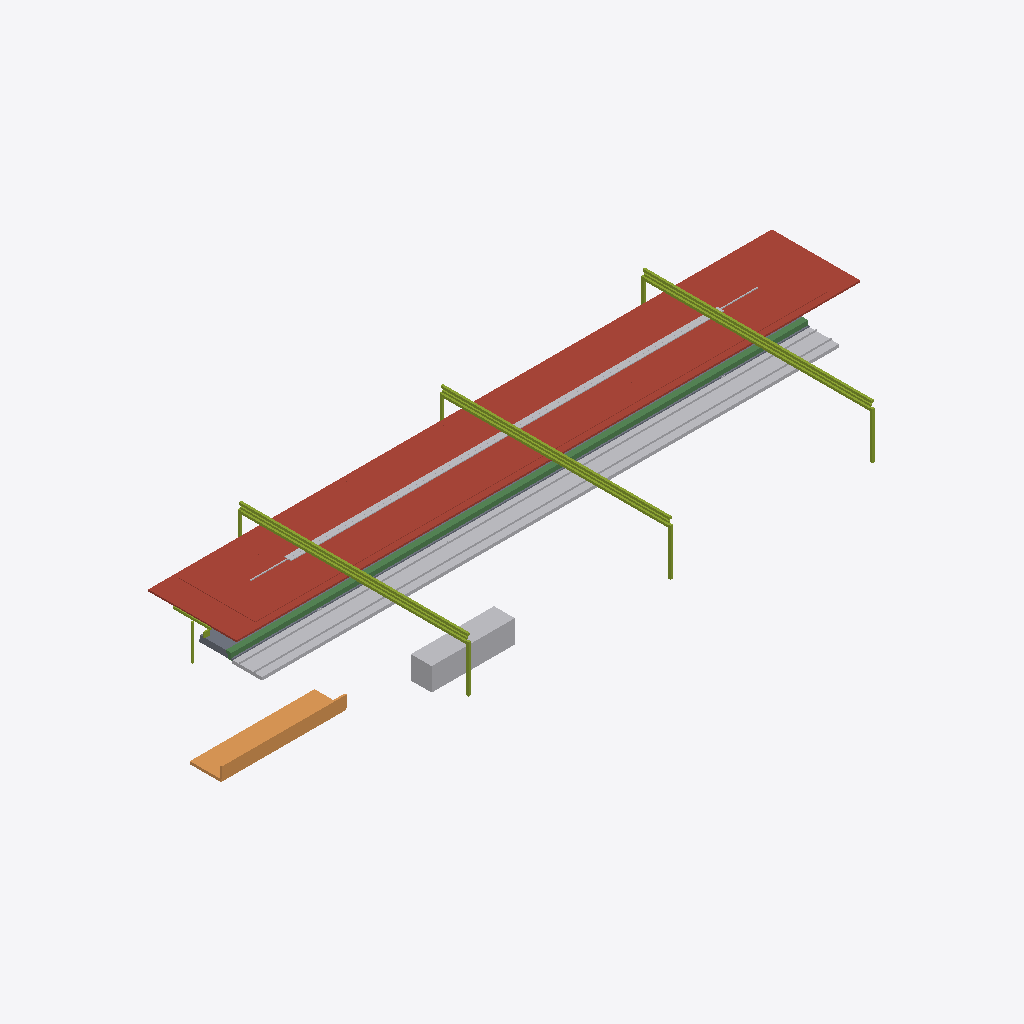
Isometric view of an IFC building model (IFC-SPF (STEP), schema IFC4X3, length unit metre), seen from the south-west, elements coloured by IFC class: 4 other elements (light grey), 2 roofs (red-brown), 2 members (olive), 2 slabs (grey), 1 beam (green), 1 ramp (orange).
Extent 69.0 m × 22.2 m × 6.0 m (x, y, z). Elements (24): 2 IfcCableCarrierSegment, 2 IfcCommunicationsAppliance, 2 IfcElectricDistributionBoard, 2 IfcMember, 2 IfcRoof, 2 IfcSlab, 1 IfcAlarm, 1 IfcAudioVisualAppliance, 1 IfcBeam, 1 IfcCovering, 1 IfcDiscreteAccessory, 1 IfcDistributionElement.

HEADER;
FILE_DESCRIPTION(('ViewDefinition [CoordinationView]'),'2;1');
FILE_NAME('station-halt.ifc','2026-08-30T00:00:00+00:00',('OpenSourceRail'),('OpenSourceRail'),'IfcOpenShell 0.8.5','OpenSourceRail deterministic station IFC exporte','design-reference / not for construction');
FILE_SCHEMA(('IFC4X3'));
ENDSEC;
DATA;
#1=IFCPROJECT('1rrc1slHHHSPxgtp8aZ4VY',$,'OSR halt station coordination',$,$,$,$,(#14),#9);
#2=IFCSITE('0F9tfqivnIgf8tws_I8W9c',$,'halt station site',$,$,#18,$,$,.ELEMENT.,$,$,$,$,$);
#3=IFCBUILDING('0QiXPzEmTKWO2lhT7932dH',$,'halt station',$,$,#21,$,$,.ELEMENT.,$,$,$);
#1539=IFCROOF('3geHt8OJ9NJuaXISAt9mDG',$,'8.5 m × 22 m factory-bonded auxiliary solar-roof bay module','ceil(148.0 m2 required / 187 m2 module)','OSR station product item',#1558,#1555,'STN-CNP-P050',$);
#1497=IFCTRACKELEMENT('07e5k1c$TTAfWaVrifNKQ5',$,'station track-deck and running-rail interface','one track-deck/rail interface per boarding-face track, separate from ordinary running spans','OSR station product item',#1522,#1519,'STN-CIV-P060',$);
#903=IFCROOF('2VnriFlH9LygpIzIZoNP4p',$,'factory-bonded solar roof sandwich panel with MC4 leads','one 6 m × 4.2 m panel per canopy bay','OSR station product item',#922,#919,'STN-CNP-P030',$);
#1575=IFCMEMBER('102X0i_ObRV8z3slo2gNp4',$,'22 m S355 transverse Warren-truss frame with two HSS 200 columns','N + 1 shared transverse frames for N adjacent auxiliary roof modules','OSR station product item',#1816,#1813,'STN-CNP-P060',$);
#189=IFCBEAM('0phD2K$2rRJhSJkYKLe8vz',$,'3 m at-grade guideway-channel edge beam, coping/tactile carrier, and drained service trough','one controlled edge module per 3 m of at-grade boarding edge','OSR station product item',#208,#205,'STN-CIV-P040',$);
#1461=IFCRAMP('1A0In$NGPQMgWOVM6eVL4b',$,'direct/protected pedestrian approach, kerb, ramp, and boundary kit','ground-level-side-access','OSR station product item',#1480,#1477,'STN-ACC-P010',$);
#1293=IFCTRANSPORTELEMENT('2aTLs4ukTU_hEti$Ue2x0m',$,'fare gate, accessible gate, and validator equipment kit','RFC 0010 gate lanes; halt uses two open-platform validators','OSR station product item',#1318,#1315,'STN-PAX-P040',$);
#1965=IFCDISTRIBUTIONELEMENT('0QUkq1SQ9S5RtONLIH7Hw_',$,'auxiliary-canopy gutter, downpipe, lightning, maintenance-access, and edge-protection kit','one coordinated drainage, lightning, and safe-access kit per roof bay','OSR station product item',#1990,#1987,'STN-CNP-P090');
#117=IFCSLAB('0xbJTHoLbIAvduA1vEpp9N',$,'platform sub-base, levelling pad, grout, and closure-pour kit','one placement and closure kit per configured platform','OSR station product item',#130,#127,'STN-CIV-P020',$);
#87=IFCSLAB('0am8lMgzXKXQtpUV7RqCmr',$,'6 m ground-level station slab and depressed double-track guideway-channel panel','ceil(55.5 m / 6 m) × 1 at-grade track channels','OSR station product item',#100,#97,'STN-CIV-P010',$);
#939=IFCCABLECARRIERSEGMENT('0zFb30REDPSAvGMQpsyyZ$',$,'platform-canopy PV string, combiner, isolation, bonding, and downlink kit','one controlled DC string and isolation package per platform canopy','OSR station product item',#958,#955,'STN-CNP-P040',$);
#261=IFCMEMBER('2XfIe1MKHJZeytftg6K1A3',$,'6 m galvanised HEA portal-frame steel kit','canopy bay count × configured platform count','OSR station product item',#466,#463,'STN-CNP-P010',$);
ENDSEC;
